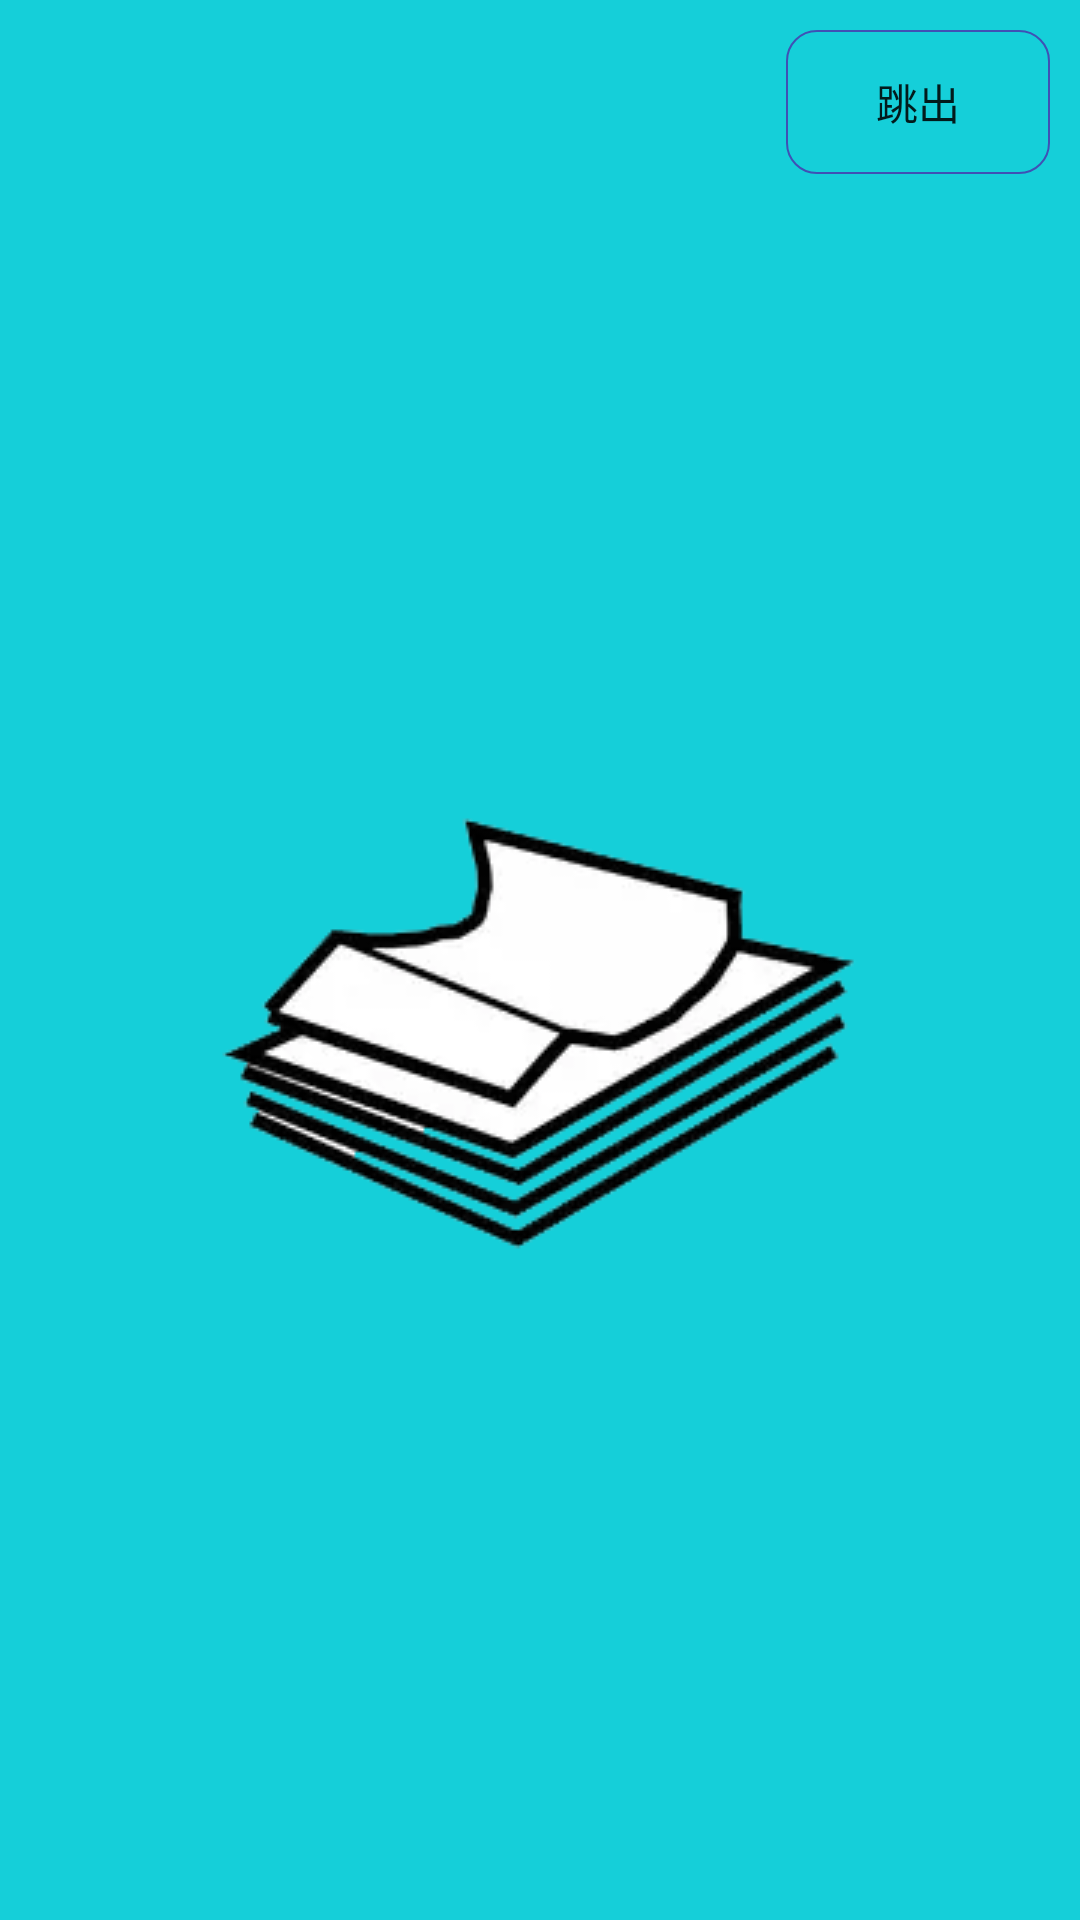

Layout XML and referenced resources for this Android screen:
<!-- AndroidManifest.xml: application theme AppTheme -->
<!-- res/layout/view_flipper_one.xml -->
<?xml version="1.0" encoding="utf-8"?>
<FrameLayout xmlns:android="http://schemas.android.com/apk/res/android"
    android:layout_width="match_parent"
    android:layout_height="match_parent"
    android:background="@color/colorViewFlipper">

    <ImageView
        android:id="@+id/view_flipper_image1"
        android:layout_width="wrap_content"
        android:layout_height="wrap_content"
        android:layout_gravity="center"
        android:background="@drawable/paper"
        android:contentDescription="@string/viewpager_mora" />

    <Button
        android:id="@+id/view_flipper_button1"
        android:layout_width="wrap_content"
        android:layout_height="wrap_content"
        android:text="@string/exit_button"
        android:layout_gravity="top|end"
        android:layout_margin="10dp"
        android:background="@drawable/layer_bg"/>
</FrameLayout>
<!-- resources referenced by this layout -->
<resources>
  <color name="colorViewFlipper">#15cfd9</color>
  <!-- drawable layer_bg (drawable) -->
  <?xml version="1.0" encoding="utf-8"?>
  <layer-list xmlns:android="http://schemas.android.com/apk/res/android" >
      <item>
          <shape>
              <stroke android:width="2px" android:color="@color/colorPrimary" />
              <solid android:color="@android:color/transparent"/>
              <corners android:topLeftRadius="10dp"
                  android:topRightRadius="10dp"
                  android:bottomLeftRadius="10dp"
                  android:bottomRightRadius="10dp" />
          </shape>
      </item>
  
  </layer-list>
  <!-- drawable paper: webp bitmap (drawable, 8050 bytes) -->
  <string name="exit_button">跳出</string>
  <string name="viewpager_mora">mora</string>
  <style name="AppTheme" parent="Theme.AppCompat.Light.DarkActionBar">
          
          <item name="colorPrimary">@color/colorPrimary</item>
          <item name="colorPrimaryDark">@color/colorPrimaryDark</item>
          <item name="colorAccent">@color/colorAccent</item>
      </style>
  <color name="colorPrimary">#3F51B5</color>
  <color name="colorPrimaryDark">#303F9F</color>
  <color name="colorAccent">#FF4081</color>
</resources>
